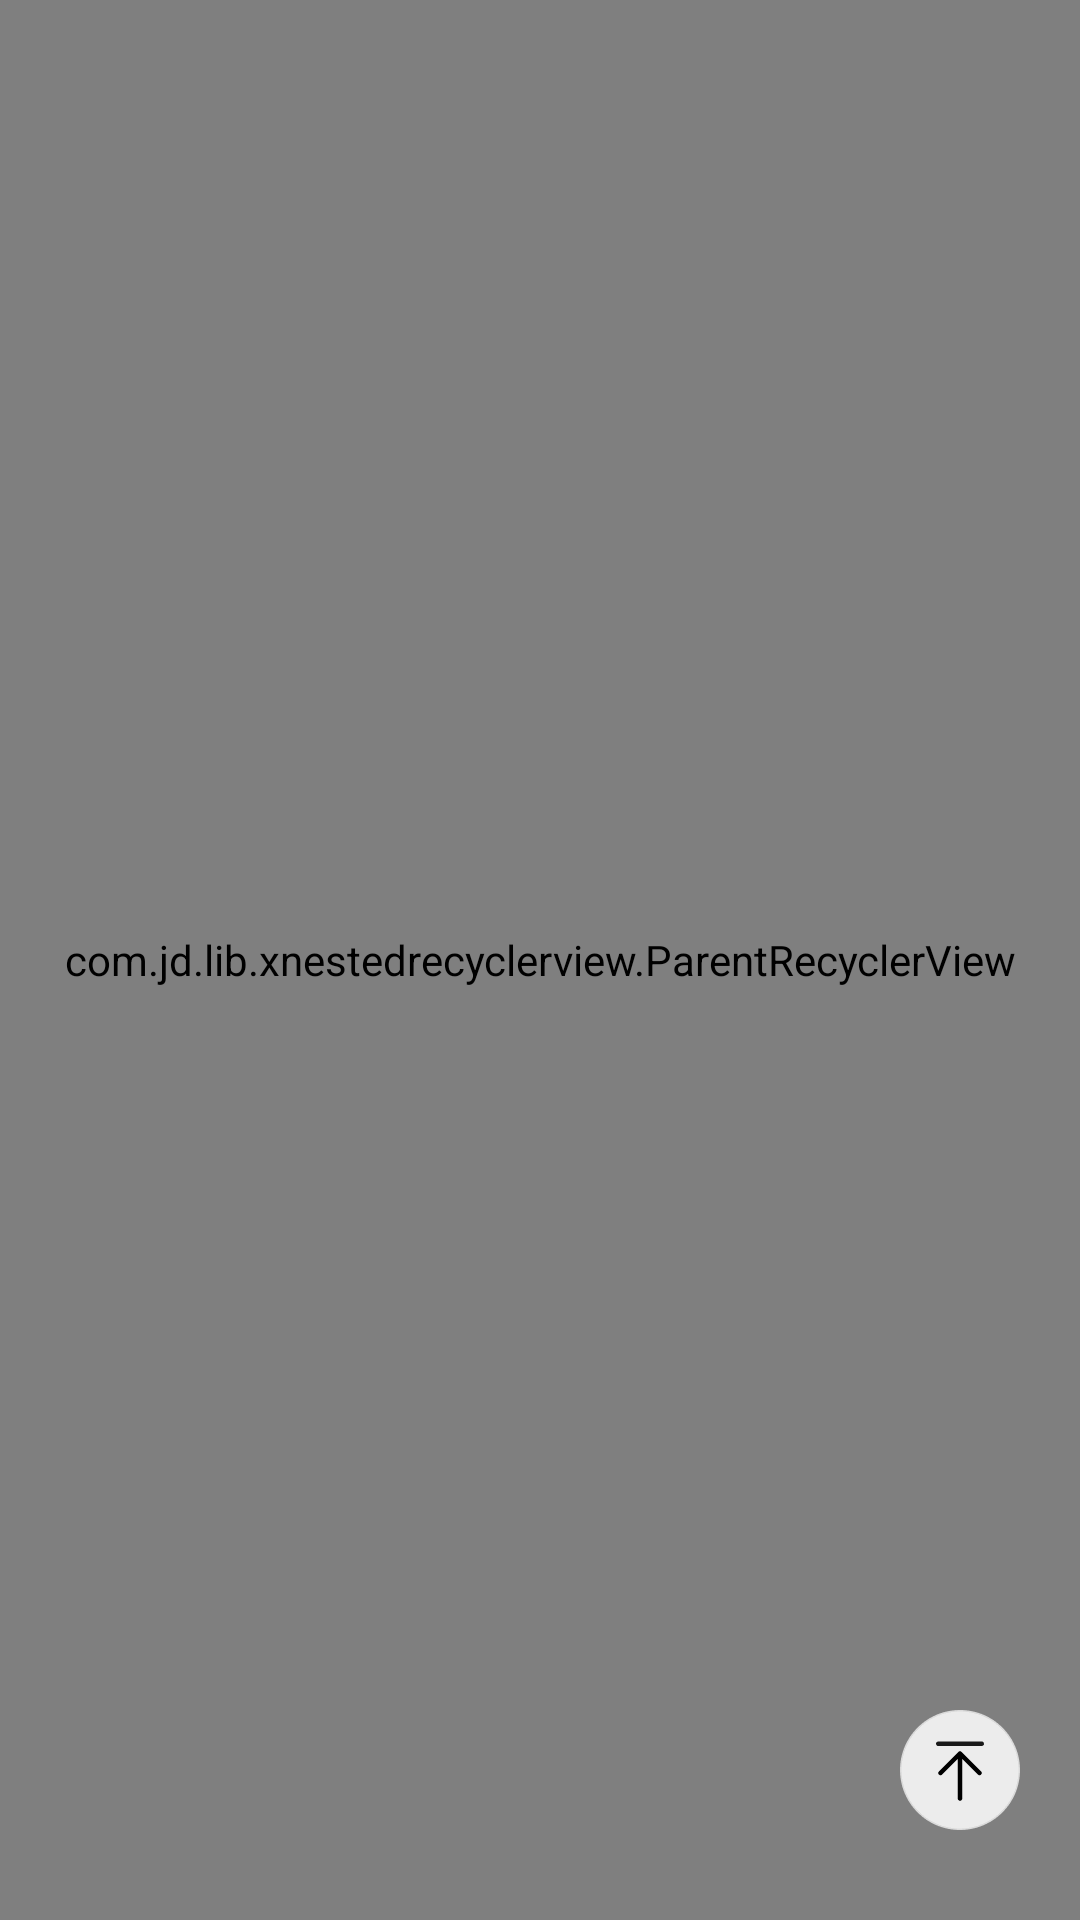

Android layout source for this screen:
<!-- AndroidManifest.xml: application theme Theme.XNestedRecyclerViewAndroid -->
<!-- res/layout/activity_main.xml -->
<?xml version="1.0" encoding="utf-8"?>
<androidx.constraintlayout.widget.ConstraintLayout xmlns:android="http://schemas.android.com/apk/res/android"
    xmlns:app="http://schemas.android.com/apk/res-auto"
    xmlns:tools="http://schemas.android.com/tools"
    android:layout_width="match_parent"
    android:layout_height="match_parent"
    tools:context=".MainActivity">

    <com.jd.lib.xnestedrecyclerview.ParentRecyclerView
        android:id="@+id/recycler_view"
        android:layout_width="match_parent"
        android:layout_height="match_parent"
        android:overScrollMode="never"
        app:layout_constraintBottom_toBottomOf="parent"
        app:layout_constraintEnd_toEndOf="parent"
        app:layout_constraintStart_toStartOf="parent"
        app:layout_constraintTop_toTopOf="parent" />

    <ImageView
        android:id="@+id/top_btn"
        android:layout_width="40dp"
        android:layout_height="40dp"
        android:layout_marginRight="20dp"
        android:layout_marginBottom="30dp"
        android:src="@mipmap/button_top"
        app:layout_constraintBottom_toBottomOf="parent"
        app:layout_constraintEnd_toEndOf="parent" />
    

</androidx.constraintlayout.widget.ConstraintLayout>
<!-- resources referenced by this layout -->
<resources>
  <!-- mipmap button_top: png bitmap (mipmap-xxhdpi, 1195 bytes) -->
  <style name="Theme.XNestedRecyclerViewAndroid" parent="Theme.MaterialComponents.DayNight.DarkActionBar">
          
          <item name="colorPrimary">@color/purple_500</item>
          <item name="colorPrimaryVariant">@color/purple_700</item>
          <item name="colorOnPrimary">@color/white</item>
          
          <item name="colorSecondary">@color/teal_200</item>
          <item name="colorSecondaryVariant">@color/teal_700</item>
          <item name="colorOnSecondary">@color/black</item>
          
          <item name="android:statusBarColor" tools:targetApi="l">?attr/colorPrimaryVariant</item>
          
      </style>
  <!-- not gathered from this repository: default colours our renderer supplied (Android Studio template values) -->
  <color name="purple_500">#FF6200EE</color>
  <color name="purple_700">#FF3700B3</color>
  <color name="teal_200">#FF03DAC5</color>
  <color name="teal_700">#FF018786</color>
  <color name="black">#FF000000</color>
  <color name="white">#FFFFFFFF</color>
</resources>
